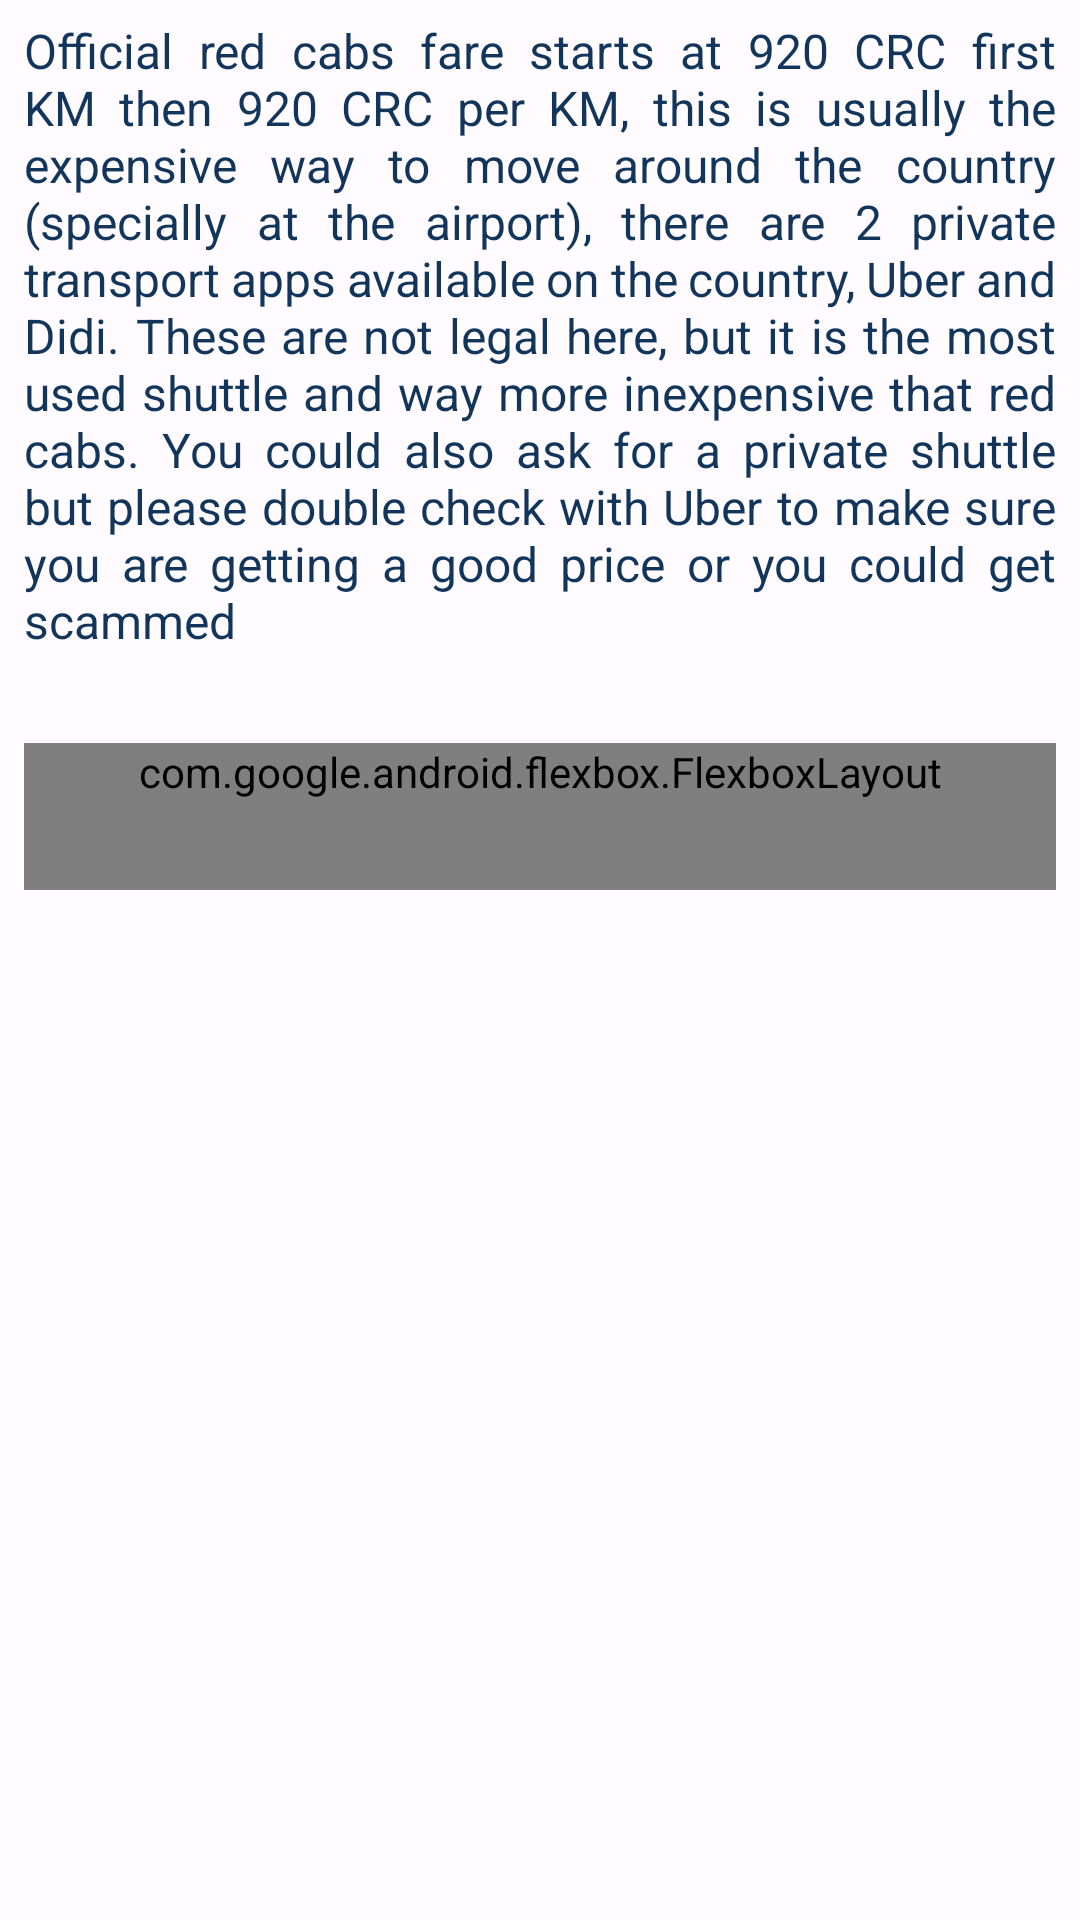

Android layout source for this screen:
<!-- AndroidManifest.xml: application theme Theme.CostaRicaTravel -->
<!-- res/layout/fragment_home_taxi_modal.xml -->
<?xml version="1.0" encoding="utf-8"?>
<RelativeLayout xmlns:android="http://schemas.android.com/apk/res/android"
    android:layout_width="match_parent"
    android:layout_height="match_parent"
    xmlns:app="http://schemas.android.com/apk/res-auto"
    android:background="@color/white"
    android:paddingHorizontal="@dimen/modal_padding_horizontal">


    <TextView
        android:id="@+id/gasModalDisclaimer"
        android:paddingTop="6dp"
        android:paddingBottom="30dp"
        android:layout_width="wrap_content"
        android:layout_height="wrap_content"
        style="@style/TextAppearance.Widget.AppCompat.Toolbar.Subtitle"
        android:layout_centerHorizontal="true"
        android:justificationMode="inter_word"
        android:text="@string/home_taxi_disclaimer"
        android:textColor="@color/nav_bar"/>
    <com.google.android.flexbox.FlexboxLayout
        android:layout_width="match_parent"
        android:layout_height="wrap_content"
        android:layout_below="@+id/gasModalDisclaimer"
        android:paddingBottom="30dp"
        app:alignContent="center"
        app:justifyContent="space_around">

        <TextView
            android:id="@+id/downloadUber"
            android:layout_width="wrap_content"
            android:layout_height="wrap_content"
            style="@style/TextAppearance.Widget.AppCompat.Toolbar.Subtitle"
            android:layout_centerHorizontal="true"
            android:autoLink="all"
            android:justificationMode="inter_word"
            android:text="@string/download_uber"
            android:textColor="@color/nav_bar"/>

        <TextView
            android:id="@+id/downloadDidi"
            android:layout_width="wrap_content"
            android:layout_height="wrap_content"
            style="@style/TextAppearance.Widget.AppCompat.Toolbar.Subtitle"
            android:layout_centerHorizontal="true"
            android:justificationMode="inter_word"
            android:text="@string/download_didi"
            android:textColor="@color/nav_bar"/>
    </com.google.android.flexbox.FlexboxLayout>
</RelativeLayout>
<!-- resources referenced by this layout -->
<resources>
  <color name="nav_bar">#12355B</color>
  <color name="white">#FFFFFBFE</color>
  <dimen name="modal_padding_horizontal">8dp</dimen>
  <string name="download_didi"><u>Download Didi</u></string>
  <string name="download_uber"><u>Download Uber</u></string>
  <string name="home_taxi_disclaimer">Official red cabs fare starts at 920 CRC first KM then 920 CRC per KM, this is usually the expensive way to move around the country (specially at the airport), there are 2 private transport apps available on the country, Uber and Didi. These are not legal here, but it is the most used shuttle and way more inexpensive that red cabs. You could also ask for a private shuttle but please double check with Uber to make sure you are getting a good price or you could get scammed</string>
  <style name="Theme.CostaRicaTravel" parent="Theme.MaterialComponents.DayNight.Bridge">
          
          <item name="android:forceDarkAllowed" tools:targetApi="q">false</item>
          <item name="colorPrimary">@color/nav_bar</item>
          <item name="colorPrimaryVariant">@color/notification_bar</item>
          <item name="colorOnPrimary">@color/white</item>
          
          <item name="colorSecondary">@color/teal_200</item>
          <item name="colorSecondaryVariant">@color/teal_700</item>
          <item name="colorOnSecondary">@color/black</item>
          
          <item name="android:statusBarColor">?attr/colorPrimaryVariant</item>
          
      </style>
  <color name="notification_bar">#12355B</color>
  <color name="teal_200">#FF03DAC5</color>
  <color name="teal_700">#FF018786</color>
  <color name="black">#FF000000</color>
</resources>
